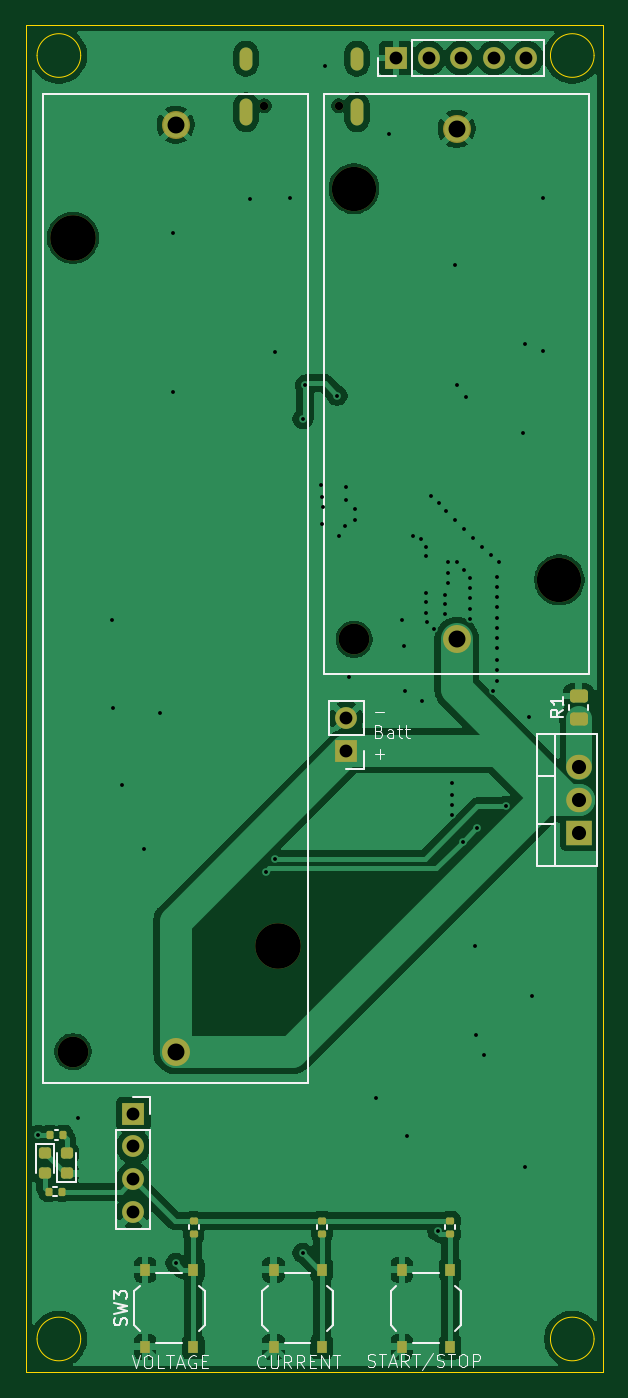
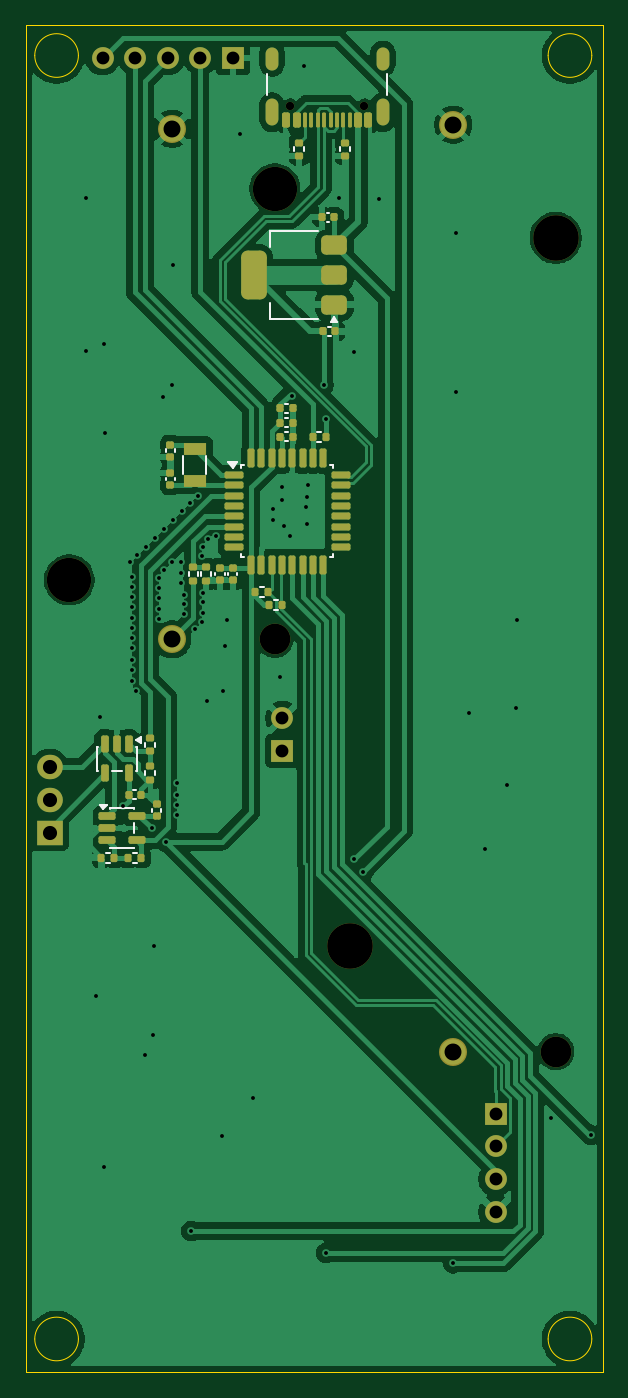
Circuit board: 11 layer files. Board 45.0 x 105.0 mm.
- bottom_copper: batteryTester-B_Cu.gbr (115007 bytes)
- bottom_mask: batteryTester-B_Mask.gbr (7383 bytes)
- paste: batteryTester-B_Paste.gbr (6335 bytes)
- bottom_silk: batteryTester-B_Silkscreen.gbr (5494 bytes)
- outline: batteryTester-Edge_Cuts.gbr (1258 bytes)
- top_copper: batteryTester-F_Cu.gbr (92009 bytes)
- top_mask: batteryTester-F_Mask.gbr (3907 bytes)
- paste: batteryTester-F_Paste.gbr (2661 bytes)
- top_silk: batteryTester-F_Silkscreen.gbr (19342 bytes)
- drill: batteryTester-NPTH.drl (685 bytes)
- drill: batteryTester-PTH.drl (2469 bytes)

=== bottom_copper: batteryTester-B_Cu.gbr (115007 bytes, source omitted) ===
=== bottom_mask: batteryTester-B_Mask.gbr (7383 bytes, source omitted) ===
=== paste: batteryTester-B_Paste.gbr (6335 bytes, source omitted) ===
=== bottom_silk: batteryTester-B_Silkscreen.gbr ===
%TF.GenerationSoftware,KiCad,Pcbnew,9.0.7-9.0.7~ubuntu24.04.1*%
%TF.CreationDate,2026-03-19T13:06:13-04:00*%
%TF.ProjectId,batteryTester,62617474-6572-4795-9465-737465722e6b,rev?*%
%TF.SameCoordinates,Original*%
%TF.FileFunction,Legend,Bot*%
%TF.FilePolarity,Positive*%
%FSLAX46Y46*%
G04 Gerber Fmt 4.6, Leading zero omitted, Abs format (unit mm)*
G04 Created by KiCad (PCBNEW 9.0.7-9.0.7~ubuntu24.04.1) date 2026-03-19 13:06:13*
%MOMM*%
%LPD*%
G01*
G04 APERTURE LIST*
%ADD10C,0.120000*%
G04 APERTURE END LIST*
D10*
%TO.C,R11*%
X119983859Y-89720000D02*
X120291141Y-89720000D01*
X119983859Y-90480000D02*
X120291141Y-90480000D01*
%TO.C,U2*%
X134340000Y-114290000D02*
X134340000Y-116110000D01*
X134340000Y-116110000D02*
X134390000Y-116110000D01*
X134390000Y-114290000D02*
X134340000Y-114290000D01*
X135510000Y-116110000D02*
X136290000Y-116110000D01*
X137410000Y-116110000D02*
X137460000Y-116110000D01*
X137460000Y-114290000D02*
X137410000Y-114290000D01*
X137460000Y-116110000D02*
X137460000Y-114290000D01*
X134390000Y-113750000D02*
X134060000Y-113990000D01*
X134060000Y-113510000D01*
X134390000Y-113750000D01*
G36*
X134390000Y-113750000D02*
G01*
X134060000Y-113990000D01*
X134060000Y-113510000D01*
X134390000Y-113750000D01*
G37*
%TO.C,R17*%
X124753641Y-101820000D02*
X124446359Y-101820000D01*
X124753641Y-102580000D02*
X124446359Y-102580000D01*
%TO.C,C8*%
X119457836Y-81540000D02*
X119242164Y-81540000D01*
X119457836Y-82260000D02*
X119242164Y-82260000D01*
%TO.C,R6*%
X129557500Y-100953641D02*
X129557500Y-100646359D01*
X130317500Y-100953641D02*
X130317500Y-100646359D01*
%TO.C,C2*%
X122567164Y-87540000D02*
X122782836Y-87540000D01*
X122567164Y-88260000D02*
X122782836Y-88260000D01*
%TO.C,R7*%
X128557500Y-100646359D02*
X128557500Y-100953641D01*
X129317500Y-100646359D02*
X129317500Y-100953641D01*
%TO.C,U3*%
X134590000Y-119040000D02*
X134590000Y-119090000D01*
X134590000Y-120210000D02*
X134590000Y-120990000D01*
X134590000Y-122110000D02*
X134590000Y-122160000D01*
X134590000Y-122160000D02*
X136410000Y-122160000D01*
X136410000Y-119040000D02*
X134590000Y-119040000D01*
X136410000Y-119090000D02*
X136410000Y-119040000D01*
X136410000Y-122160000D02*
X136410000Y-122110000D01*
X136950000Y-119090000D02*
X136710000Y-118760000D01*
X137190000Y-118760000D01*
X136950000Y-119090000D01*
G36*
X136950000Y-119090000D02*
G01*
X136710000Y-118760000D01*
X137190000Y-118760000D01*
X136950000Y-119090000D01*
G37*
%TO.C,C3*%
X126515000Y-100907836D02*
X126515000Y-100692164D01*
X127235000Y-100907836D02*
X127235000Y-100692164D01*
%TO.C,U4*%
X119027500Y-92290000D02*
X119027500Y-92565000D01*
X119027500Y-99235000D02*
X119027500Y-99510000D01*
X119027500Y-99510000D02*
X119302500Y-99510000D01*
X119302500Y-92290000D02*
X119027500Y-92290000D01*
X125972500Y-99510000D02*
X126247500Y-99510000D01*
X126247500Y-92290000D02*
X125972500Y-92290000D01*
X126247500Y-92565000D02*
X126247500Y-92290000D01*
X126247500Y-99510000D02*
X126247500Y-99235000D01*
X126887500Y-92560000D02*
X126547500Y-92090000D01*
X127227500Y-92090000D01*
X126887500Y-92560000D01*
G36*
X126887500Y-92560000D02*
G01*
X126547500Y-92090000D01*
X127227500Y-92090000D01*
X126887500Y-92560000D01*
G37*
%TO.C,C6*%
X131377500Y-93292164D02*
X131377500Y-93507836D01*
X132097500Y-93292164D02*
X132097500Y-93507836D01*
%TO.C,C7*%
X131377500Y-91307836D02*
X131377500Y-91092164D01*
X132097500Y-91307836D02*
X132097500Y-91092164D01*
%TO.C,R5*%
X136446359Y-122520000D02*
X136753641Y-122520000D01*
X136446359Y-123280000D02*
X136753641Y-123280000D01*
%TO.C,C5*%
X127515000Y-100907836D02*
X127515000Y-100692164D01*
X128235000Y-100907836D02*
X128235000Y-100692164D01*
%TO.C,R4*%
X134653641Y-122520000D02*
X134346359Y-122520000D01*
X134653641Y-123280000D02*
X134346359Y-123280000D01*
%TO.C,C4*%
X122567164Y-88640000D02*
X122782836Y-88640000D01*
X122567164Y-89360000D02*
X122782836Y-89360000D01*
%TO.C,J2*%
X114830000Y-61810000D02*
X114830000Y-63510000D01*
X124170000Y-61810000D02*
X124170000Y-63510000D01*
%TO.C,R12*%
X117720000Y-67546359D02*
X117720000Y-67853641D01*
X118480000Y-67546359D02*
X118480000Y-67853641D01*
%TO.C,Y1*%
X128962500Y-91625000D02*
X128962500Y-92975000D01*
X130712500Y-91625000D02*
X130712500Y-92975000D01*
%TO.C,R2*%
X132920000Y-113946359D02*
X132920000Y-114253641D01*
X133680000Y-113946359D02*
X133680000Y-114253641D01*
%TO.C,R13*%
X121320000Y-67853641D02*
X121320000Y-67546359D01*
X122080000Y-67853641D02*
X122080000Y-67546359D01*
%TO.C,U1*%
X120250000Y-74090000D02*
X124010000Y-74090000D01*
X120250000Y-80910000D02*
X124010000Y-80910000D01*
X124010000Y-74090000D02*
X124010000Y-75350000D01*
X124010000Y-80910000D02*
X124010000Y-79650000D01*
X119210000Y-81140000D02*
X118730000Y-81140000D01*
X118970000Y-80810000D01*
X119210000Y-81140000D01*
G36*
X119210000Y-81140000D02*
G01*
X118730000Y-81140000D01*
X118970000Y-80810000D01*
X119210000Y-81140000D01*
G37*
%TO.C,C10*%
X132440000Y-119307836D02*
X132440000Y-119092164D01*
X133160000Y-119307836D02*
X133160000Y-119092164D01*
%TO.C,C9*%
X119342164Y-72640000D02*
X119557836Y-72640000D01*
X119342164Y-73360000D02*
X119557836Y-73360000D01*
%TO.C,C11*%
X134607836Y-117640000D02*
X134392164Y-117640000D01*
X134607836Y-118360000D02*
X134392164Y-118360000D01*
%TO.C,R16*%
X123663641Y-102820000D02*
X123356359Y-102820000D01*
X123663641Y-103580000D02*
X123356359Y-103580000D01*
%TO.C,R3*%
X132920000Y-116453641D02*
X132920000Y-116146359D01*
X133680000Y-116453641D02*
X133680000Y-116146359D01*
%TO.C,C1*%
X122567164Y-89740000D02*
X122782836Y-89740000D01*
X122567164Y-90460000D02*
X122782836Y-90460000D01*
%TD*%
M02*

=== outline: batteryTester-Edge_Cuts.gbr ===
%TF.GenerationSoftware,KiCad,Pcbnew,9.0.7-9.0.7~ubuntu24.04.1*%
%TF.CreationDate,2026-03-19T13:06:14-04:00*%
%TF.ProjectId,batteryTester,62617474-6572-4795-9465-737465722e6b,rev?*%
%TF.SameCoordinates,Original*%
%TF.FileFunction,Profile,NP*%
%FSLAX46Y46*%
G04 Gerber Fmt 4.6, Leading zero omitted, Abs format (unit mm)*
G04 Created by KiCad (PCBNEW 9.0.7-9.0.7~ubuntu24.04.1) date 2026-03-19 13:06:14*
%MOMM*%
%LPD*%
G01*
G04 APERTURE LIST*
%TA.AperFunction,Profile*%
%ADD10C,0.050000*%
%TD*%
G04 APERTURE END LIST*
D10*
X142300000Y-60400000D02*
G75*
G02*
X138900000Y-60400000I-1700000J0D01*
G01*
X138900000Y-60400000D02*
G75*
G02*
X142300000Y-60400000I1700000J0D01*
G01*
X102300000Y-60400000D02*
G75*
G02*
X98900000Y-60400000I-1700000J0D01*
G01*
X98900000Y-60400000D02*
G75*
G02*
X102300000Y-60400000I1700000J0D01*
G01*
X142300000Y-160400000D02*
G75*
G02*
X138900000Y-160400000I-1700000J0D01*
G01*
X138900000Y-160400000D02*
G75*
G02*
X142300000Y-160400000I1700000J0D01*
G01*
X102300000Y-160400000D02*
G75*
G02*
X98900000Y-160400000I-1700000J0D01*
G01*
X98900000Y-160400000D02*
G75*
G02*
X102300000Y-160400000I1700000J0D01*
G01*
X98000000Y-58000000D02*
X143000000Y-58000000D01*
X143000000Y-163000000D01*
X98000000Y-163000000D01*
X98000000Y-58000000D01*
M02*

=== top_copper: batteryTester-F_Cu.gbr (92009 bytes, source omitted) ===
=== top_mask: batteryTester-F_Mask.gbr ===
%TF.GenerationSoftware,KiCad,Pcbnew,9.0.7-9.0.7~ubuntu24.04.1*%
%TF.CreationDate,2026-03-19T13:06:13-04:00*%
%TF.ProjectId,batteryTester,62617474-6572-4795-9465-737465722e6b,rev?*%
%TF.SameCoordinates,Original*%
%TF.FileFunction,Soldermask,Top*%
%TF.FilePolarity,Negative*%
%FSLAX46Y46*%
G04 Gerber Fmt 4.6, Leading zero omitted, Abs format (unit mm)*
G04 Created by KiCad (PCBNEW 9.0.7-9.0.7~ubuntu24.04.1) date 2026-03-19 13:06:13*
%MOMM*%
%LPD*%
G01*
G04 APERTURE LIST*
G04 Aperture macros list*
%AMRoundRect*
0 Rectangle with rounded corners*
0 $1 Rounding radius*
0 $2 $3 $4 $5 $6 $7 $8 $9 X,Y pos of 4 corners*
0 Add a 4 corners polygon primitive as box body*
4,1,4,$2,$3,$4,$5,$6,$7,$8,$9,$2,$3,0*
0 Add four circle primitives for the rounded corners*
1,1,$1+$1,$2,$3*
1,1,$1+$1,$4,$5*
1,1,$1+$1,$6,$7*
1,1,$1+$1,$8,$9*
0 Add four rect primitives between the rounded corners*
20,1,$1+$1,$2,$3,$4,$5,0*
20,1,$1+$1,$4,$5,$6,$7,0*
20,1,$1+$1,$6,$7,$8,$9,0*
20,1,$1+$1,$8,$9,$2,$3,0*%
G04 Aperture macros list end*
%ADD10C,3.450000*%
%ADD11C,2.390000*%
%ADD12C,2.184000*%
%ADD13RoundRect,0.218750X-0.256250X0.218750X-0.256250X-0.218750X0.256250X-0.218750X0.256250X0.218750X0*%
%ADD14RoundRect,0.218750X0.256250X-0.218750X0.256250X0.218750X-0.256250X0.218750X-0.256250X-0.218750X0*%
%ADD15RoundRect,0.135000X0.135000X0.185000X-0.135000X0.185000X-0.135000X-0.185000X0.135000X-0.185000X0*%
%ADD16R,1.700000X1.700000*%
%ADD17C,1.700000*%
%ADD18C,3.550000*%
%ADD19RoundRect,0.135000X-0.185000X0.135000X-0.185000X-0.135000X0.185000X-0.135000X0.185000X0.135000X0*%
%ADD20R,0.750000X1.000000*%
%ADD21R,2.000000X1.905000*%
%ADD22O,2.000000X1.905000*%
%ADD23RoundRect,0.250000X0.450000X-0.262500X0.450000X0.262500X-0.450000X0.262500X-0.450000X-0.262500X0*%
%ADD24RoundRect,0.135000X-0.135000X-0.185000X0.135000X-0.185000X0.135000X0.185000X-0.135000X0.185000X0*%
%ADD25C,0.650000*%
%ADD26O,1.000000X1.800000*%
%ADD27O,1.000000X2.100000*%
G04 APERTURE END LIST*
D10*
%TO.C,BT1*%
X123600000Y-70770000D03*
X139600000Y-101250000D03*
D11*
X123600000Y-105890000D03*
D12*
X131600000Y-66110000D03*
X131600000Y-105890000D03*
%TD*%
D13*
%TO.C,D2*%
X99515000Y-145915000D03*
X99515000Y-147490000D03*
%TD*%
D14*
%TO.C,D1*%
X101215000Y-147500000D03*
X101215000Y-145925000D03*
%TD*%
D15*
%TO.C,R15*%
X100825000Y-148912500D03*
X99805000Y-148912500D03*
%TD*%
D16*
%TO.C,J1*%
X106400000Y-142860000D03*
D17*
X106400000Y-145400000D03*
X106400000Y-147940000D03*
X106400000Y-150480000D03*
%TD*%
D18*
%TO.C,BT2*%
X101700000Y-74610000D03*
X117700000Y-129810000D03*
D11*
X101700000Y-138010000D03*
D12*
X109700000Y-65790000D03*
X109700000Y-138010000D03*
%TD*%
D19*
%TO.C,R9*%
X121100000Y-151190000D03*
X121100000Y-152210000D03*
%TD*%
D20*
%TO.C,SW2*%
X117325000Y-161000000D03*
X117325000Y-155000000D03*
X121075000Y-161000000D03*
X121075000Y-155000000D03*
%TD*%
D21*
%TO.C,Q1*%
X141150000Y-120940000D03*
D22*
X141150000Y-118400000D03*
X141150000Y-115860000D03*
%TD*%
D16*
%TO.C,BT3*%
X123000000Y-114575000D03*
D17*
X123000000Y-112035000D03*
%TD*%
D20*
%TO.C,SW3*%
X107325000Y-161000000D03*
X107325000Y-155000000D03*
X111075000Y-161000000D03*
X111075000Y-155000000D03*
%TD*%
D16*
%TO.C,J3*%
X126860000Y-60600000D03*
D17*
X129400000Y-60600000D03*
X131940000Y-60600000D03*
X134480000Y-60600000D03*
X137020000Y-60600000D03*
%TD*%
D19*
%TO.C,R8*%
X111100000Y-151200000D03*
X111100000Y-152220000D03*
%TD*%
%TO.C,R10*%
X131100000Y-151190000D03*
X131100000Y-152210000D03*
%TD*%
D23*
%TO.C,R1*%
X141100000Y-112112500D03*
X141100000Y-110287500D03*
%TD*%
D24*
%TO.C,R14*%
X99905000Y-144512500D03*
X100925000Y-144512500D03*
%TD*%
D20*
%TO.C,SW1*%
X127325000Y-161000000D03*
X127325000Y-155000000D03*
X131075000Y-161000000D03*
X131075000Y-155000000D03*
%TD*%
D25*
%TO.C,J2*%
X116610000Y-64315000D03*
X122390000Y-64315000D03*
D26*
X115180000Y-60635000D03*
D27*
X115180000Y-64815000D03*
D26*
X123820000Y-60635000D03*
D27*
X123820000Y-64815000D03*
%TD*%
M02*

=== paste: batteryTester-F_Paste.gbr (2661 bytes, source withheld) ===
=== top_silk: batteryTester-F_Silkscreen.gbr (19342 bytes, source omitted) ===
=== drill: batteryTester-NPTH.drl ===
M48
; DRILL file {KiCad 9.0.7-9.0.7~ubuntu24.04.1} date 2026-03-19T13:06:15-0400
; FORMAT={-:-/ absolute / metric / decimal}
; #@! TF.CreationDate,2026-03-19T13:06:15-04:00
; #@! TF.GenerationSoftware,Kicad,Pcbnew,9.0.7-9.0.7~ubuntu24.04.1
; #@! TF.FileFunction,NonPlated,1,2,NPTH
FMAT,2
METRIC
; #@! TA.AperFunction,NonPlated,NPTH,ComponentDrill
T1C0.650
; #@! TA.AperFunction,NonPlated,NPTH,ComponentDrill
T2C2.390
; #@! TA.AperFunction,NonPlated,NPTH,ComponentDrill
T3C3.450
; #@! TA.AperFunction,NonPlated,NPTH,ComponentDrill
T4C3.550
%
G90
G05
T1
X116.61Y-64.315
X122.39Y-64.315
T2
X101.7Y-138.01
X123.6Y-105.89
T3
X123.6Y-70.77
X139.6Y-101.25
T4
X101.7Y-74.61
X117.7Y-129.81
M30

=== drill: batteryTester-PTH.drl ===
M48
; DRILL file {KiCad 9.0.7-9.0.7~ubuntu24.04.1} date 2026-03-19T13:06:15-0400
; FORMAT={-:-/ absolute / metric / decimal}
; #@! TF.CreationDate,2026-03-19T13:06:15-04:00
; #@! TF.GenerationSoftware,Kicad,Pcbnew,9.0.7-9.0.7~ubuntu24.04.1
; #@! TF.FileFunction,Plated,1,2,PTH
FMAT,2
METRIC
; #@! TA.AperFunction,Plated,PTH,ViaDrill
T1C0.300
; #@! TA.AperFunction,Plated,PTH,ComponentDrill
T2C0.600
; #@! TA.AperFunction,Plated,PTH,ComponentDrill
T3C1.000
; #@! TA.AperFunction,Plated,PTH,ComponentDrill
T4C1.100
; #@! TA.AperFunction,Plated,PTH,ComponentDrill
T5C1.320
%
G90
G05
T1
X99.0Y-144.5
X102.1Y-143.2
X104.7Y-104.4
X104.8Y-111.2
X105.5Y-117.2
X107.2Y-122.2
X108.5Y-111.6
X109.5Y-74.2
X109.5Y-86.6
X109.7Y-154.5
X115.5Y-71.6
X116.7Y-124.0
X117.4Y-83.5
X117.4Y-123.0
X118.6Y-71.5
X119.6Y-88.7
X119.6Y-153.7
X119.8Y-86.1
X121.0Y-93.9
X121.1Y-94.8
X121.1Y-96.9
X121.2Y-95.6
X121.3Y-61.2
X122.295Y-86.895
X122.4Y-97.8
X122.919Y-97.081
X123.0Y-94.0
X123.0Y-95.0
X123.2Y-108.8
X123.7Y-95.7
X123.7Y-96.6
X125.3Y-141.6
X126.3Y-66.5
X127.3Y-104.4
X127.5Y-106.4
X127.6Y-109.9
X127.7Y-144.6
X128.2Y-97.8
X128.805Y-98.095
X128.9Y-110.7
X129.2Y-98.7
X129.2Y-102.3
X129.2Y-103.0
X129.2Y-103.8
X129.237Y-99.4
X129.294Y-104.503
X129.6Y-94.7
X129.8Y-105.1
X130.1Y-152.0
X130.2Y-95.3
X130.7Y-102.4
X130.7Y-103.1
X130.7Y-103.9
X130.8Y-95.9
X130.9Y-99.9
X130.9Y-100.7
X130.9Y-101.5
X131.2Y-117.1
X131.2Y-118.0
X131.2Y-118.8
X131.2Y-119.6
X131.5Y-76.7
X131.5Y-96.6
X131.6Y-86.1
X131.6Y-99.9
X132.05Y-121.65
X132.2Y-97.3
X132.2Y-100.5
X132.3Y-87.0
X132.6Y-101.1
X132.6Y-101.9
X132.6Y-102.7
X132.6Y-103.5
X132.6Y-104.3
X132.9Y-98.0
X133.0Y-129.8
X133.1Y-136.7
X133.2Y-120.6
X133.6Y-98.7
X133.7Y-138.3
X134.3Y-99.3
X134.4Y-109.9
X134.7Y-101.0
X134.7Y-101.8
X134.7Y-102.6
X134.7Y-103.4
X134.7Y-104.2
X134.7Y-105.0
X134.7Y-105.8
X134.7Y-106.6
X134.7Y-107.5
X134.7Y-108.3
X134.7Y-109.1
X134.9Y-99.9
X135.4Y-118.9
X136.8Y-89.8
X136.9Y-82.9
X136.9Y-147.0
X137.2Y-111.9
X137.5Y-133.7
X138.3Y-71.5
X138.3Y-83.4
T3
X106.4Y-142.86
X106.4Y-145.4
X106.4Y-147.94
X106.4Y-150.48
X123.0Y-112.035
X123.0Y-114.575
X126.86Y-60.6
X129.4Y-60.6
X131.94Y-60.6
X134.48Y-60.6
X137.02Y-60.6
T4
X141.15Y-115.86
X141.15Y-118.4
X141.15Y-120.94
T5
X109.7Y-65.79
X109.7Y-138.01
X131.6Y-66.11
X131.6Y-105.89
T2
G00X115.18Y-60.235
M15
G01X115.18Y-61.035
M16
G05
G00X115.18Y-64.265
M15
G01X115.18Y-65.365
M16
G05
G00X123.82Y-60.235
M15
G01X123.82Y-61.035
M16
G05
G00X123.82Y-64.265
M15
G01X123.82Y-65.365
M16
G05
M30
